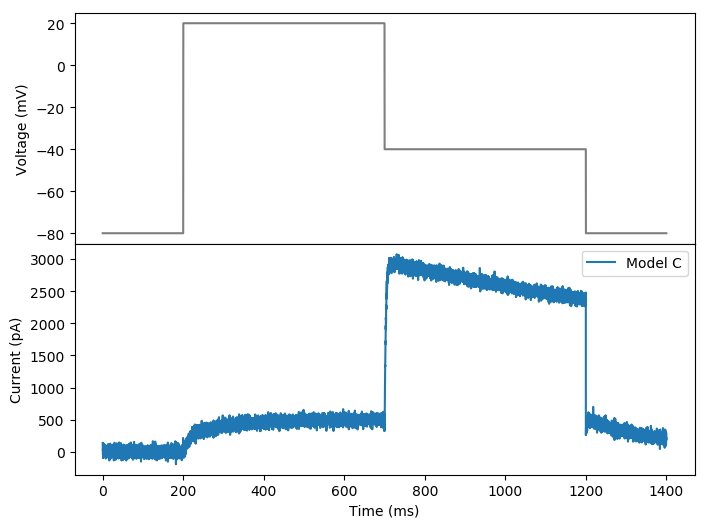

Source data for this figure (header and first rows):
time, current
0.000000000000000000e+00, 1.357629252874996553e+02
1.000000000000000056e-01, 3.182706875672589675e+01
2.000000000000000111e-01, 4.581890564133022536e+01
3.000000000000000444e-01, 2.561172100862290080e+01
4.000000000000000222e-01, 3.297633071466680121e+01
5.000000000000000000e-01, -1.554546891214813265e+01
6.000000000000000888e-01, -4.198341585267788645e+01
7.000000000000000666e-01, 3.071870079225051597e+01
8.000000000000000444e-01, -1.004879788843656030e+02
9.000000000000000222e-01, 3.742653617030948965e+01
1.000000000000000000e+00, 2.686110802197227443e+01
1.100000000000000089e+00, -2.902959334682467230e+01
1.200000000000000178e+00, 9.855198789965816886e+00
1.300000000000000044e+00, -3.752316949301854265e+01
1.400000000000000133e+00, -4.624142749754103221e+01
1.500000000000000000e+00, 4.817325878069186729e+01
1.600000000000000089e+00, 9.960149436090999231e+00
1.700000000000000178e+00, 9.935829952314675495e+01
1.800000000000000044e+00, 1.307187973070695080e+02
1.900000000000000133e+00, 3.459587759445140165e+01
2.000000000000000000e+00, 1.555370574676495465e+01
2.100000000000000089e+00, 8.510657957770771986e+01
2.200000000000000178e+00, -8.488386321924774336e+01
2.300000000000000266e+00, -5.753553745991519719e+01
2.400000000000000355e+00, -6.321602712794179624e+00
2.500000000000000000e+00, 1.994682545419363962e+01
2.600000000000000089e+00, 8.765665122147401789e+00
2.700000000000000178e+00, 9.645526281619027031e+00
2.800000000000000266e+00, 4.080572903039275445e+01
2.900000000000000355e+00, 4.068417083359133990e+00
3.000000000000000000e+00, 3.235978399247375137e+01
3.100000000000000089e+00, 1.690274825773372669e+01
3.200000000000000178e+00, -2.443476782695892169e+01
3.300000000000000266e+00, -3.728305173449533072e+01
3.400000000000000355e+00, -4.674988684508861780e+01
3.500000000000000000e+00, 2.465801567658975557e+01
3.600000000000000089e+00, -5.418232505845460345e+00
3.700000000000000178e+00, 9.550817308053402144e+01
3.800000000000000266e+00, 1.232678125595947982e+01
3.900000000000000355e+00, 1.002530475859870336e+02
4.000000000000000000e+00, -4.924274168115943695e+01
4.100000000000000533e+00, 1.026040856707602167e+01
4.200000000000000178e+00, -5.641179636295010624e+01
4.299999999999999822e+00, 4.387572977915017436e-01
4.400000000000000355e+00, 5.171964092158807347e+01
4.500000000000000000e+00, -7.409461896939752101e+00
4.600000000000000533e+00, -1.158523877895854648e+00
4.700000000000000178e+00, 3.291172499205219992e+01
4.800000000000000711e+00, 1.081627554804836677e+02
4.900000000000000355e+00, -3.009250947362684414e+01
5.000000000000000000e+00, -3.734583368301751705e+01
5.100000000000000533e+00, -1.690049185841670010e+01
5.200000000000000178e+00, 7.771771883716858120e+00
5.300000000000000711e+00, -2.355196863454397160e+01
5.400000000000000355e+00, 2.835890363966433370e+01
5.500000000000000000e+00, 5.166094723437191050e+01
5.600000000000000533e+00, -4.587327962298407158e+01
5.700000000000000178e+00, 9.356364024220910380e+01
5.800000000000000711e+00, -5.627042476167786589e+01
5.900000000000000355e+00, 3.094432869443490119e+01
... 13,940 more rows
